Run: headless pygame with SDL's dummy video driver; simulated clock (each Clock.tick advances the game by its frame time, no real sleeping); random seed 0; keys injected as events and as key.get_pressed() state; no mouse input.
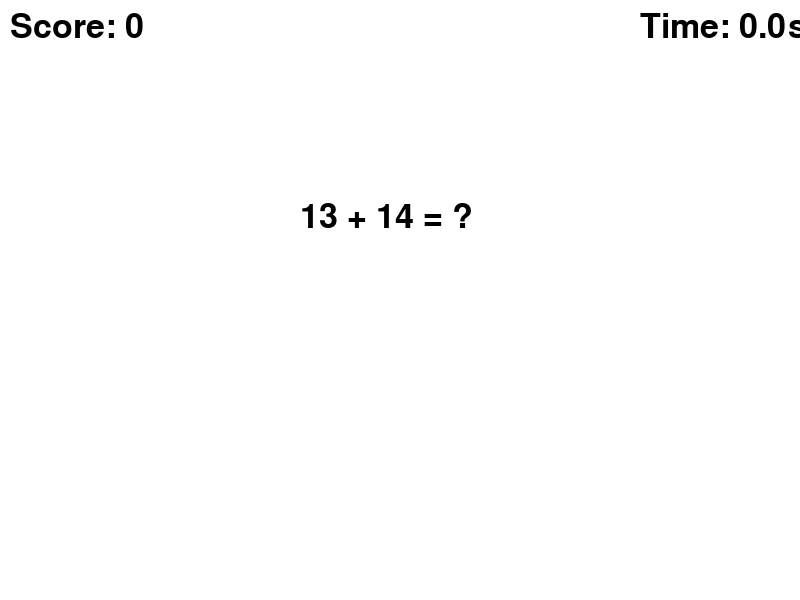
Frame 1 of 4 · flips 1–60 · no input
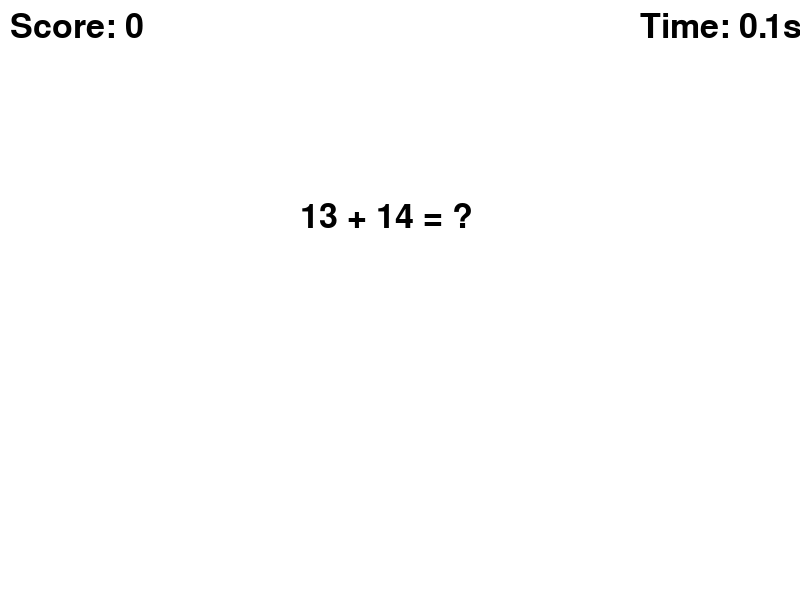
Frame 2 of 4 · flips 61–180 · tapped SPACE, RETURN · held RIGHT (→), D
Frame 3 of 4 · flips 181–300 · held DOWN (↓), S · screen unchanged from frame 2, image omitted
Frame 4 of 4 · flips 301–420 · held LEFT (←), A, UP (↑), W · screen unchanged from frame 3, image omitted

The pygame program that drew these frames:

import pygame
import random
import time

# Initialize Pygame
pygame.init()

# Constants
WIDTH, HEIGHT = 800, 600
WHITE = (255, 255, 255)
BLACK = (0, 0, 0)
RED = (255, 0, 0)
FONT = pygame.font.Font(None, 50)

# Setup screen
screen = pygame.display.set_mode((WIDTH, HEIGHT))
pygame.display.set_caption("Number Ninja")


def generate_question():
    while True:
        num1, num2 = random.randint(1, 20), random.randint(1, 20)
        operation = random.choice(["+", "-"])
        answer = eval(f"{num1} {operation} {num2}")
        if answer >= 0:  # Ensure positive answers only
            return num1, num2, operation, answer


# Game variables
score = 0
question_start_time = time.time()
response_times = []
user_input = ""
time_elapsed = 0
num1, num2, operation, answer = generate_question()
show_red_cross = False
red_cross_timer = 0
running = True

while running:
    screen.fill(WHITE)

    # Update the elapsed time
    time_elapsed = time.time() - question_start_time

    # Display question
    question_text = FONT.render(f"{num1} {operation} {num2} = ?", True, BLACK)
    screen.blit(question_text, (WIDTH // 2 - 100, HEIGHT // 3))

    # Display user input
    input_text = FONT.render(user_input, True, BLACK)
    screen.blit(input_text, (WIDTH // 2 - 50, HEIGHT // 2))

    # Show red cross if incorrect answer was given
    if show_red_cross:
        pygame.draw.line(screen, RED, (WIDTH // 2 - 20, HEIGHT // 2 + 50),
                         (WIDTH // 2 + 20, HEIGHT // 2 + 90), 5)
        pygame.draw.line(screen, RED, (WIDTH // 2 + 20, HEIGHT // 2 + 50),
                         (WIDTH // 2 - 20, HEIGHT // 2 + 90), 5)
        if time.time() - red_cross_timer > 1:
            show_red_cross = False  # Hide after 1 second

    # Event handling
    for event in pygame.event.get():
        if event.type == pygame.QUIT:
            running = False
        elif event.type == pygame.KEYDOWN:
            if event.key == pygame.K_RETURN:
                if user_input.isdigit() or (
                        user_input.startswith('-') and user_input[1:].isdigit()):
                    if int(user_input) == answer:
                        elapsed_time = time.time() - question_start_time
                        response_times.append(elapsed_time)
                        score += max(10 - int(elapsed_time), 1)  # Faster responses earn more points
                        num1, num2, operation, answer = generate_question()
                        question_start_time = time.time()
                    else:
                        show_red_cross = True
                        red_cross_timer = time.time()
                    user_input = ""
            elif event.key == pygame.K_BACKSPACE:
                user_input = user_input[:-1]
            elif event.unicode.isdigit() or event.unicode == "-":
                user_input += event.unicode

    # Display score
    score_text = FONT.render(f"Score: {score}", True, BLACK)
    screen.blit(score_text, (10, 10))

    # Display average response time
    if response_times:
        avg_time = sum(response_times) / len(response_times)
        time_text = FONT.render(f"Avg Time: {avg_time:.2f}s", True, BLACK)
        screen.blit(time_text, (10, 50))

    # Display current thinking time in top-right
    thinking_time_text = FONT.render(f"Time: {time_elapsed:.1f}s", True, BLACK)
    screen.blit(thinking_time_text, (WIDTH - 160, 10))

    pygame.display.flip()

pygame.quit()
